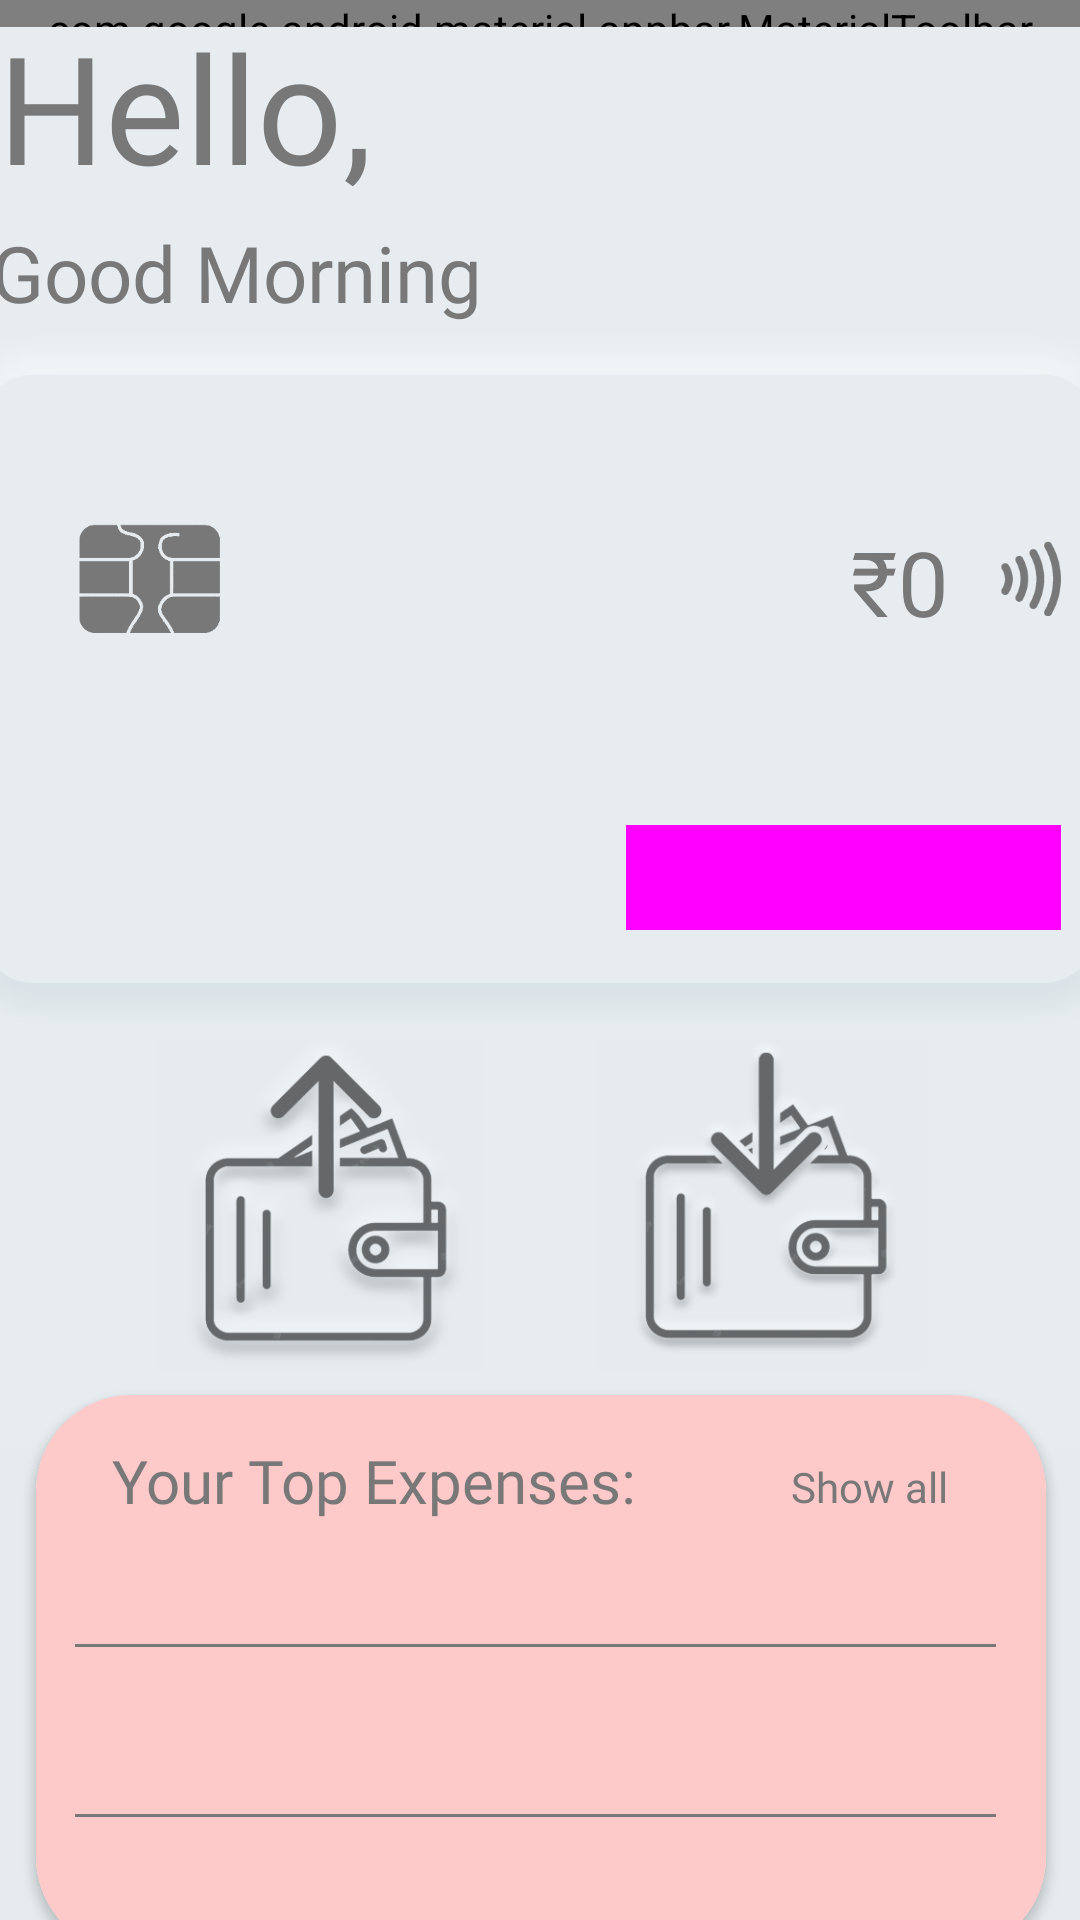

Android layout source for this screen:
<!-- AndroidManifest.xml: application theme Theme.SpendWise -->
<!-- res/layout/activity_main.xml -->
<?xml version="1.0" encoding="utf-8"?>
<androidx.constraintlayout.widget.ConstraintLayout xmlns:android="http://schemas.android.com/apk/res/android"
    xmlns:app="http://schemas.android.com/apk/res-auto"
    xmlns:tools="http://schemas.android.com/tools"
    android:layout_width="match_parent"
    android:layout_height="match_parent"
    android:background="@color/off_white"
    tools:context=".MainActivity">

    <com.google.android.material.appbar.MaterialToolbar
        android:id="@+id/topAppBar"
        android:layout_width="match_parent"
        android:layout_height="wrap_content"
        android:background="@color/app_default"
        app:menu="@menu/top_app_bar"
        app:title="SpendWise"
        app:titleTextColor="@color/off_white"
        app:titleCentered="true"
        app:titleTextAppearance="@style/CustomToolbarStyleMain"
        tools:ignore="MissingConstraints" />

    <ImageView
        android:id="@+id/creditCard"
        android:layout_width="477dp"
        android:layout_height="486dp"
        android:layout_marginStart="29dp"
        android:layout_marginEnd="29dp"
        android:layout_marginBottom="150dp"
        android:paddingStart="5dp"
        app:layout_constraintBottom_toBottomOf="parent"
        app:layout_constraintEnd_toEndOf="parent"
        app:layout_constraintStart_toStartOf="parent"
        app:layout_constraintTop_toTopOf="parent"
        app:layout_constraintVertical_bias="0.524"
        app:srcCompat="@drawable/card2" />

    <TextView
        android:id="@+id/username"
        android:layout_width="190dp"
        android:layout_height="wrap_content"
        android:fontFamily="@font/monaco"
        android:text=""
        android:textColor="#787878"
        android:textSize="17sp"
        app:layout_constraintBottom_toBottomOf="@id/creditCard"
        app:layout_constraintEnd_toEndOf="@id/creditCard"
        app:layout_constraintHorizontal_bias="0.248"
        app:layout_constraintStart_toStartOf="@id/creditCard"
        app:layout_constraintTop_toTopOf="@id/creditCard"
        app:layout_constraintVertical_bias="0.605" />

    <Button
        android:id="@+id/showTransactions"
        style="@style/Widget.Material3.Button.TextButton"
        android:layout_width="145dp"
        android:layout_height="35dp"
        android:layout_marginEnd="16dp"
        android:background="#FFFFFF"
        android:hapticFeedbackEnabled="true"
        app:layout_constraintBottom_toBottomOf="@id/creditCard"
        app:layout_constraintEnd_toEndOf="@id/creditCard"
        app:layout_constraintHorizontal_bias="0.845"
        app:layout_constraintStart_toStartOf="@id/creditCard"
        app:layout_constraintTop_toTopOf="@id/creditCard"
        app:layout_constraintVertical_bias="0.605"
        tools:ignore="SpeakableTextPresentCheck,TouchTargetSizeCheck" />

    <TextView
        android:id="@+id/Hello"
        android:layout_width="wrap_content"
        android:layout_height="wrap_content"
        android:fontFamily="@font/inter_bold"
        android:text="@string/hello"
        android:textColor="#787878"
        android:textSize="50sp"
        app:layout_constraintBottom_toBottomOf="@id/creditCard"
        app:layout_constraintEnd_toEndOf="@id/creditCard"
        app:layout_constraintHorizontal_bias="0.163"
        app:layout_constraintStart_toStartOf="@id/creditCard"
        app:layout_constraintTop_toTopOf="@id/creditCard"
        app:layout_constraintVertical_bias="0.0" />

    <TextView
        android:id="@+id/greeting"
        android:layout_width="300dp"
        android:layout_height="wrap_content"
        android:fontFamily="@font/inter_bold"
        android:gravity="fill_horizontal"
        android:text="@string/good_morning"
        android:textColor="#787878"
        android:textSize="26sp"
        app:layout_constraintBottom_toBottomOf="@id/creditCard"
        app:layout_constraintEnd_toEndOf="@id/creditCard"
        app:layout_constraintHorizontal_bias="0.31"
        app:layout_constraintStart_toStartOf="@id/creditCard"
        app:layout_constraintTop_toTopOf="@id/creditCard"
        app:layout_constraintVertical_bias="0.158" />

    <androidx.cardview.widget.CardView
        android:layout_width="wrap_content"
        android:layout_height="wrap_content"
        android:elevation="4dp"
        android:id="@+id/topExpensesRectangle"
        app:cardBackgroundColor="@color/white"
        app:cardCornerRadius="32dp"
        app:cardUseCompatPadding="true"
        app:layout_constraintBottom_toBottomOf="@id/creditCard"
        app:layout_constraintEnd_toEndOf="@id/creditCard"
        app:layout_constraintHorizontal_bias="0.5"
        app:layout_constraintStart_toStartOf="@id/creditCard"
        app:layout_constraintTop_toTopOf="@id/creditCard"
        app:layout_constraintVertical_bias="1.64">

    <ImageView
        android:layout_width="362dp"
        android:layout_height="186dp"
        android:scaleType="centerCrop"
        android:src="@drawable/expense_background" />

</androidx.cardview.widget.CardView>


    <TextView
        android:id="@+id/textView"
        android:layout_width="wrap_content"
        android:layout_height="wrap_content"
        android:fontFamily="@font/inter_bold"
        android:elevation="8sp"
        android:text="@string/your_top_expenses"
        android:textColor="@color/app_default"
        android:textSize="20sp"
        app:layout_constraintBottom_toBottomOf="@id/topExpensesRectangle"
        app:layout_constraintEnd_toEndOf="@id/topExpensesRectangle"
        app:layout_constraintHorizontal_bias="0.2"
        app:layout_constraintStart_toStartOf="@id/topExpensesRectangle"
        app:layout_constraintTop_toTopOf="@id/topExpensesRectangle"
        app:layout_constraintVertical_bias="0.15" />

    <View
        android:id="@+id/line_1"
        android:layout_width="1dp"
        android:layout_height="307dp"
        android:layout_alignParentStart="true"
        android:layout_alignParentTop="true"
        android:elevation="8sp"
        android:background="@drawable/divider_line"
        android:rotation="90"
        app:layout_constraintBottom_toBottomOf="@id/topExpensesRectangle"
        app:layout_constraintEnd_toEndOf="@id/topExpensesRectangle"
        app:layout_constraintHorizontal_bias="0.495"
        app:layout_constraintStart_toStartOf="@id/topExpensesRectangle"
        app:layout_constraintTop_toTopOf="@id/topExpensesRectangle"
        app:layout_constraintVertical_bias="0.6" />

    <View
        android:id="@+id/line_2"
        android:layout_width="1dp"
        android:layout_height="307dp"
        android:layout_alignParentStart="true"
        android:layout_alignParentTop="true"
        android:elevation="8sp"
        android:background="@drawable/divider_line"
        android:rotation="90"
        app:layout_constraintBottom_toBottomOf="@id/topExpensesRectangle"
        app:layout_constraintEnd_toEndOf="@id/topExpensesRectangle"
        app:layout_constraintHorizontal_bias="0.495"
        app:layout_constraintStart_toStartOf="@id/topExpensesRectangle"
        app:layout_constraintTop_toTopOf="@id/topExpensesRectangle"
        app:layout_constraintVertical_bias="0.01" />


    <ImageButton
        android:id="@+id/subtractFunds_button"
        android:layout_width="110dp"
        android:layout_height="110dp"
        android:scaleType="centerCrop"
        android:background="@color/off_white"
        app:layout_constraintBottom_toBottomOf="@id/creditCard"
        app:layout_constraintEnd_toEndOf="@id/creditCard"
        app:layout_constraintHorizontal_bias="0.30"
        app:layout_constraintVertical_bias="0.917"
        app:layout_constraintStart_toStartOf="@id/creditCard"
        app:layout_constraintTop_toTopOf="@id/creditCard"
        app:srcCompat="@drawable/subtract_button" />

    <ImageButton
        android:id="@+id/addFunds_button"
        android:layout_width="110dp"
        android:layout_height="110dp"
        android:scaleType="centerCrop"
        android:background="@color/off_white"
        app:layout_constraintBottom_toBottomOf="@id/creditCard"
        app:layout_constraintEnd_toEndOf="@id/creditCard"
        app:layout_constraintHorizontal_bias="0.7"
        app:layout_constraintVertical_bias="0.917"
        app:layout_constraintStart_toStartOf="@id/creditCard"
        app:layout_constraintTop_toTopOf="@id/creditCard"
        app:srcCompat="@drawable/add_button" />

    <TextView
        android:id="@+id/show_all_text"
        android:layout_width="wrap_content"
        android:layout_height="wrap_content"
        android:layout_marginEnd="15sp"
        android:fontFamily="@font/inter_bold"
        android:text="@string/show_all"
        android:textColor="@color/app_default"
        android:textSize="14sp"
        app:layout_constraintBottom_toBottomOf="@id/topExpensesRectangle"
        app:layout_constraintEnd_toEndOf="@id/topExpensesRectangle"
        app:layout_constraintHorizontal_bias="0.9"
        android:elevation="8sp"
        app:layout_constraintStart_toStartOf="@id/topExpensesRectangle"
        app:layout_constraintTop_toTopOf="@id/topExpensesRectangle"
        app:layout_constraintVertical_bias="0.175" />

    <Button
        android:id="@+id/showAll_button"
        style="@style/Widget.Material3.Button.TextButton"
        android:layout_width="70dp"
        android:layout_height="30dp"
        app:layout_constraintBottom_toBottomOf="@id/topExpensesRectangle"
        app:layout_constraintEnd_toEndOf="@id/topExpensesRectangle"
        app:layout_constraintHorizontal_bias="0.875"
        app:layout_constraintStart_toStartOf="@id/topExpensesRectangle"
        app:layout_constraintTop_toTopOf="@id/topExpensesRectangle"
        app:layout_constraintVertical_bias="0.14" />



    <TextView
        android:id="@+id/firstExpense"
        android:layout_width="300dp"
        android:layout_height="wrap_content"
        android:fontFamily="@font/inter_medium"
        android:elevation="8sp"
        android:text=""
        android:textColor="#787878"
        android:textSize="20sp"
        app:layout_constraintBottom_toBottomOf="@id/topExpensesRectangle"
        app:layout_constraintEnd_toEndOf="@id/topExpensesRectangle"
        app:layout_constraintHorizontal_bias="0.5"
        app:layout_constraintStart_toStartOf="@id/topExpensesRectangle"
        app:layout_constraintTop_toTopOf="@id/topExpensesRectangle"
        app:layout_constraintVertical_bias="0.36" />

    <TextView
        android:id="@+id/secondExpense"
        android:layout_width="300dp"
        android:layout_height="wrap_content"
        android:elevation="8sp"
        android:fontFamily="@font/inter_medium"
        android:text=""
        android:textColor="#787878"
        android:textSize="20sp"
        app:layout_constraintBottom_toBottomOf="@id/topExpensesRectangle"
        app:layout_constraintEnd_toEndOf="@id/topExpensesRectangle"
        app:layout_constraintStart_toStartOf="@id/topExpensesRectangle"
        app:layout_constraintTop_toTopOf="@id/topExpensesRectangle"
        app:layout_constraintHorizontal_bias="0.5"
        app:layout_constraintVertical_bias="0.66" />

    <TextView
        android:id="@+id/availableBalance"
        android:layout_width="236dp"
        android:layout_height="39dp"
        android:text="@string/_0"
        android:fontFamily="@font/credit_font"
        android:textAlignment="textEnd"
        android:textColor="@color/app_default"
        android:textSize="30sp"
        app:layout_constraintBottom_toBottomOf="@id/creditCard"
        app:layout_constraintEnd_toEndOf="@id/creditCard"
        app:layout_constraintStart_toStartOf="@id/creditCard"
        app:layout_constraintTop_toTopOf="@id/creditCard"
        app:layout_constraintHorizontal_bias="0.576"
        app:layout_constraintVertical_bias="0.384"/>

</androidx.constraintlayout.widget.ConstraintLayout>
<!-- resources referenced by this layout -->
<resources>
  <color name="app_default">#787878</color>
  <color name="off_white">#E5EBEE</color>
  <color name="white">#FFFFFFFF</color>
  <!-- drawable add_button: png bitmap (drawable, 31327 bytes) -->
  <!-- drawable card2: png bitmap (drawable, 55069 bytes) -->
  <!-- drawable divider_line (drawable) -->
  <?xml version="1.0" encoding="utf-8"?>
  <vector
      xmlns:android="http://schemas.android.com/apk/res/android"
      android:width="324dp"
      android:height="1dp"
      android:viewportWidth="324"
      android:viewportHeight="1"
      >
      <group>
          <clip-path
              android:pathData="M0.5 0.5H323.5H0.5Z"
              />
      </group>
      <path
          android:pathData="M0.5 0.5H323.5H0.5Z"
          android:strokeWidth="1"
          android:strokeColor="#787878"
          />
  </vector>
  <!-- drawable expense_background (drawable) -->
  <vector
      xmlns:android="http://schemas.android.com/apk/res/android"
      xmlns:aapt="http://schemas.android.com/aapt"
      android:width="315dp"
      android:height="184dp"
      android:viewportWidth="315"
      android:viewportHeight="184"
      >
      <group>
          <clip-path
              android:pathData="M30 0H285C301.569 0 315 13.4315 315 30V154C315 170.569 301.569 184 285 184H30C13.4315 184 0 170.569 0 154V30C0 13.4315 13.4315 0 30 0Z"
              />
          <path
              android:pathData="M0 0V184H315V0"
              android:fillColor="#FFFEC9C9"
              />
      </group>
  </vector>
  <!-- drawable subtract_button: png bitmap (drawable, 33676 bytes) -->
  <string name="_0">₹0</string>
  <string name="good_morning">Good Morning</string>
  <string name="hello">Hello,</string>
  <string name="show_all">Show all</string>
  <string name="your_top_expenses">Your Top Expenses:</string>
  <style name="CustomToolbarStyleMain" parent="Widget.MaterialComponents.Toolbar">
          <item name="android:fontFamily">@font/inter_bold</item>
          <item name="android:textSize">30sp</item>
      </style>
  <style name="Theme.SpendWise" parent="Base.Theme.SpendWise" />
  <style name="Base.Theme.SpendWise" parent="Theme.Material3.DayNight.NoActionBar">
          
          
          <item name="colorPrimary">@color/app_default</item>
      </style>
</resources>
